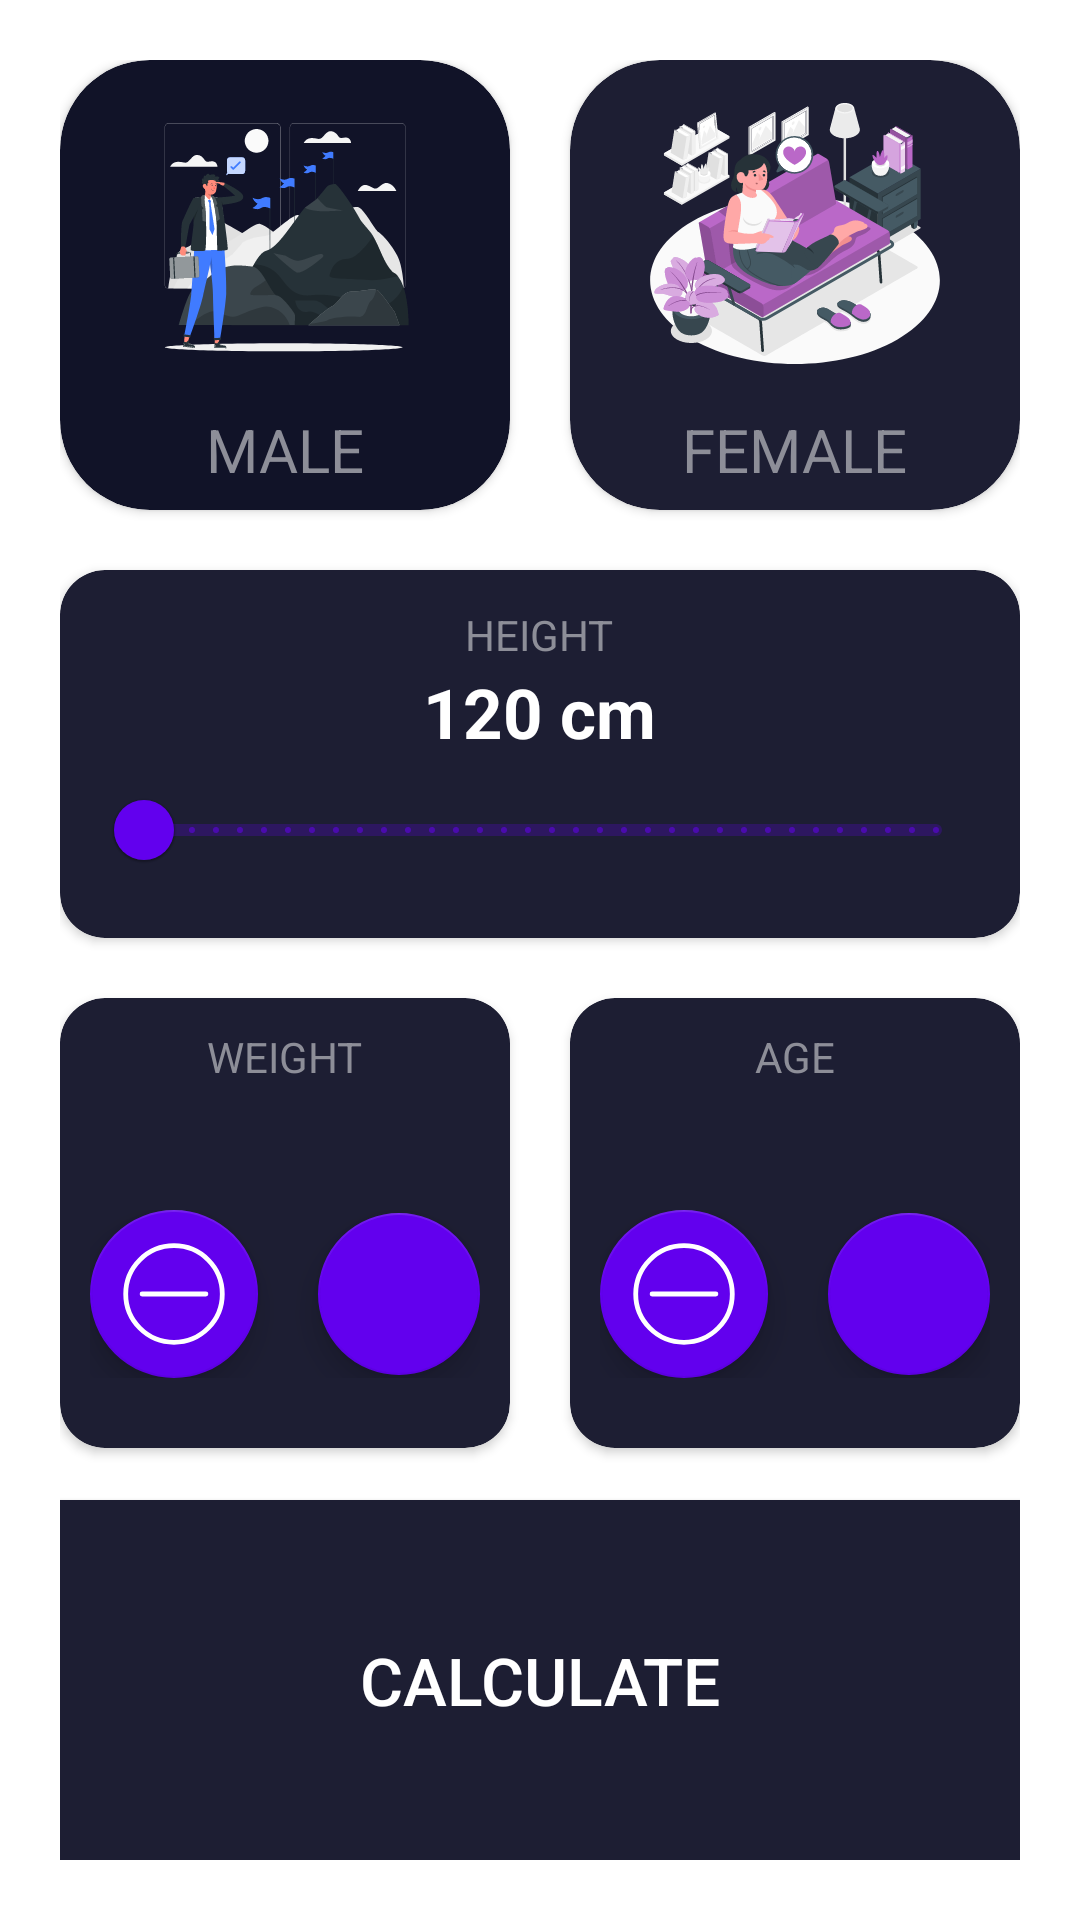

The Android layout XML behind this screen, and the referenced resources:
<!-- AndroidManifest.xml: application theme Theme.MySecondApp -->
<!-- res/layout/activity_imcactivity.xml -->
<?xml version="1.0" encoding="utf-8"?>
<androidx.constraintlayout.widget.ConstraintLayout xmlns:android="http://schemas.android.com/apk/res/android"
    xmlns:app="http://schemas.android.com/apk/res-auto"
    xmlns:tools="http://schemas.android.com/tools"
    android:layout_width="match_parent"
    android:layout_height="match_parent"
    android:paddingHorizontal="20dp"
    android:paddingVertical="20dp"
    tools:context=".imccalculator.IMCActivity">

    <androidx.cardview.widget.CardView
        android:id="@+id/cardViewMale"
        android:layout_width="0dp"
        android:layout_height="150dp"
        android:layout_marginEnd="20dp"
        app:cardBackgroundColor="@color/background_component_selected"
        app:cardCornerRadius="30dp"

        app:layout_constraintEnd_toStartOf="@+id/cardViewFemale"
        app:layout_constraintStart_toStartOf="parent"
        app:layout_constraintTop_toTopOf="parent"

        >

        <androidx.appcompat.widget.LinearLayoutCompat
            android:layout_width="match_parent"
            android:layout_height="match_parent"
            android:gravity="center"
            android:orientation="vertical">

            <androidx.appcompat.widget.AppCompatImageView
                android:layout_width="100dp"
                android:layout_height="100dp"
                android:layout_marginBottom="10dp"
                android:src="@drawable/male"/>

            <androidx.appcompat.widget.AppCompatTextView
                android:layout_width="wrap_content"
                android:layout_height="wrap_content"
                android:text="@string/male"
                android:textAllCaps="true"
                android:textColor="@color/title_text"
                android:textSize="20sp"/>

        </androidx.appcompat.widget.LinearLayoutCompat>
    </androidx.cardview.widget.CardView>

    <androidx.cardview.widget.CardView
        android:id="@+id/cardViewFemale"
        android:layout_width="0dp"
        android:layout_height="150dp"
        app:cardBackgroundColor="@color/background_component"
        app:cardCornerRadius="30dp"
        app:layout_constraintEnd_toEndOf="parent"

        app:layout_constraintStart_toEndOf="@+id/cardViewMale"
        app:layout_constraintTop_toTopOf="parent">

        <androidx.appcompat.widget.LinearLayoutCompat
            android:layout_width="match_parent"
            android:layout_height="match_parent"
            android:gravity="center"
            android:orientation="vertical">

            <androidx.appcompat.widget.AppCompatImageView
                android:layout_width="100dp"
                android:layout_height="100dp"
                android:layout_marginBottom="10dp"
                android:src="@drawable/female"/>

            <androidx.appcompat.widget.AppCompatTextView
                android:layout_width="wrap_content"
                android:layout_height="wrap_content"
                android:text="@string/female"
                android:textAllCaps="true"
                android:textColor="@color/title_text"
                android:textSize="20sp"/>

        </androidx.appcompat.widget.LinearLayoutCompat>
    </androidx.cardview.widget.CardView>

    <androidx.cardview.widget.CardView
        android:id="@+id/cardViewHeight"
        android:layout_width="0dp"
        android:layout_height="wrap_content"
        android:layout_marginTop="20dp"
        app:cardBackgroundColor="@color/background_component"
        app:cardCornerRadius="15dp"
        app:layout_constraintEnd_toEndOf="parent"
        app:layout_constraintStart_toStartOf="parent"
        app:layout_constraintTop_toBottomOf="@+id/cardViewMale">

        <androidx.appcompat.widget.LinearLayoutCompat
            android:layout_width="match_parent"
            android:layout_height="wrap_content"
            android:layout_margin="12dp"
            android:gravity="center"
            android:orientation="vertical">

            <androidx.appcompat.widget.AppCompatTextView
                android:layout_width="wrap_content"
                android:layout_height="wrap_content"
                android:text="@string/height"
                android:textAllCaps="true"
                android:textColor="@color/title_text" />

            <androidx.appcompat.widget.AppCompatTextView
                android:id="@+id/textViewHeight"
                android:layout_width="wrap_content"
                android:layout_height="wrap_content"
                android:layout_marginTop="1dp"
                android:text="@string/heightDefault"
                android:textColor="@color/white"
                android:textSize="23sp"
                android:textStyle="bold" />

            <com.google.android.material.slider.RangeSlider
                android:id="@+id/rangeSliderHeight"
                android:layout_width="match_parent"
                android:layout_height="wrap_content"
                android:stepSize="1"
                android:valueFrom="120"
                android:valueTo="200" />

        </androidx.appcompat.widget.LinearLayoutCompat>

    </androidx.cardview.widget.CardView>

    <androidx.cardview.widget.CardView
        android:id="@+id/cardViewSubstract"
        android:layout_width="0dp"
        android:layout_height="150dp"
        android:layout_marginTop="20dp"
        android:layout_marginEnd="20dp"
        app:cardBackgroundColor="@color/background_component"
        app:cardCornerRadius="15dp"
        app:layout_constraintEnd_toStartOf="@+id/cardViewAdd"
        app:layout_constraintStart_toStartOf="parent"
        app:layout_constraintTop_toBottomOf="@+id/cardViewHeight">

        <androidx.appcompat.widget.LinearLayoutCompat
            android:layout_width="match_parent"
            android:layout_height="wrap_content"
            android:gravity="center"
            android:orientation="vertical"
            android:padding="10dp">

            <androidx.appcompat.widget.AppCompatTextView
                android:layout_width="wrap_content"
                android:layout_height="wrap_content"
                android:text="@string/weight"
                android:textAllCaps="true"
                android:textColor="@color/title_text" />

            <androidx.appcompat.widget.AppCompatTextView
                android:id="@+id/textViewWeight"
                android:layout_width="wrap_content"
                android:layout_height="wrap_content"
                android:layout_marginTop="1dp"
                android:layout_marginBottom="10dp"
                android:textColor="@color/white"
                android:textSize="23sp"
                android:textStyle="bold"
                tools:text="60" />

            <androidx.appcompat.widget.LinearLayoutCompat
                android:layout_width="match_parent"
                android:layout_height="wrap_content"
                android:gravity="center"
                android:orientation="horizontal">

                <com.google.android.material.floatingactionbutton.FloatingActionButton
                    android:id="@+id/btnWeightSubstract"
                    android:layout_width="wrap_content"
                    android:layout_height="wrap_content"
                    android:layout_marginEnd="20dp"
                    android:contentDescription="@string/weightSubstract"
                    android:src="@drawable/substract"
                    app:backgroundTint="@color/background_fab"
                    app:maxImageSize="40dp"
                    app:tint="@color/white" />

                <com.google.android.material.floatingactionbutton.FloatingActionButton
                    android:id="@+id/btnWeightAdd"
                    android:layout_width="wrap_content"
                    android:layout_height="wrap_content"
                    android:contentDescription="@string/weightAdd"
                    android:src="@drawable/add"
                    app:backgroundTint="@color/background_fab"
                    app:maxImageSize="40dp"
                    app:tint="@color/white" />


            </androidx.appcompat.widget.LinearLayoutCompat>

        </androidx.appcompat.widget.LinearLayoutCompat>

    </androidx.cardview.widget.CardView>

    <androidx.cardview.widget.CardView
        android:id="@+id/cardViewAdd"
        android:layout_width="0dp"
        android:layout_height="150dp"
        android:layout_marginTop="20dp"
        app:cardBackgroundColor="@color/background_component"
        app:cardCornerRadius="15dp"
        app:layout_constraintEnd_toEndOf="parent"
        app:layout_constraintStart_toEndOf="@+id/cardViewSubstract"
        app:layout_constraintTop_toBottomOf="@+id/cardViewHeight">

        <androidx.appcompat.widget.LinearLayoutCompat
            android:layout_width="match_parent"
            android:layout_height="wrap_content"
            android:gravity="center"
            android:orientation="vertical"
            android:padding="10dp">

            <androidx.appcompat.widget.AppCompatTextView
                android:layout_width="wrap_content"
                android:layout_height="wrap_content"
                android:text="@string/age"
                android:textAllCaps="true"
                android:textColor="@color/title_text" />

            <androidx.appcompat.widget.AppCompatTextView
                android:id="@+id/textViewAge"
                android:layout_width="wrap_content"
                android:layout_height="wrap_content"
                android:layout_marginTop="1dp"
                android:layout_marginBottom="10dp"
                android:textColor="@color/white"
                android:textSize="23sp"
                android:textStyle="bold"
                tools:text="60" />

            <androidx.appcompat.widget.LinearLayoutCompat
                android:layout_width="match_parent"
                android:layout_height="wrap_content"
                android:gravity="center"
                android:orientation="horizontal">

                <com.google.android.material.floatingactionbutton.FloatingActionButton
                    android:id="@+id/btnAgeSubstract"
                    android:layout_width="wrap_content"
                    android:layout_height="wrap_content"
                    android:layout_marginEnd="20dp"
                    android:contentDescription="@string/ageSubstract"
                    android:src="@drawable/substract"
                    app:backgroundTint="@color/background_fab"
                    app:maxImageSize="40dp"
                    app:tint="@color/white" />

                <com.google.android.material.floatingactionbutton.FloatingActionButton
                    android:id="@+id/btnAgeAdd"
                    android:layout_width="wrap_content"
                    android:layout_height="wrap_content"
                    android:contentDescription="@string/ageAdd"
                    android:src="@drawable/add"
                    app:backgroundTint="@color/background_fab"
                    app:maxImageSize="40dp"
                    app:tint="@color/white" />


            </androidx.appcompat.widget.LinearLayoutCompat>

        </androidx.appcompat.widget.LinearLayoutCompat>
    </androidx.cardview.widget.CardView>

    <androidx.appcompat.widget.AppCompatButton
        android:id="@+id/btnCalculate"
        android:layout_width="0dp"
        android:layout_height="120dp"
        android:background="@color/background_component"
        android:text="@string/calculate"
        android:textColor="@color/white"
        android:textSize="22sp"
        app:layout_constraintBottom_toBottomOf="parent"
        app:layout_constraintEnd_toEndOf="parent"
        app:layout_constraintStart_toStartOf="parent">

    </androidx.appcompat.widget.AppCompatButton>


</androidx.constraintlayout.widget.ConstraintLayout>
<!-- resources referenced by this layout -->
<resources>
  <color name="background_component">#1D1E33</color>
  <color name="background_component_selected">#FF111328</color>
  <color name="background_fab">#FF6200EE</color>
  <color name="title_text">#FF8D8E98</color>
  <color name="white">#FFFFFFFF</color>
  <!-- drawable female: vector/xml drawable (drawable, 68780 chars, omitted) -->
  <!-- drawable male: vector/xml drawable (drawable, 27859 chars, omitted) -->
  <!-- drawable substract (drawable) -->
  <vector xmlns:android="http://schemas.android.com/apk/res/android"
      android:width="800dp"
      android:height="800dp"
      android:viewportWidth="25"
      android:viewportHeight="25">
    <path
        android:strokeWidth="1"
        android:pathData="M19.15,12.5L5.85,12.5"
        android:strokeLineJoin="round"
        android:fillColor="#00000000"
        android:strokeColor="#0F0F0F"
        android:strokeLineCap="round"/>
    <path
        android:strokeWidth="1"
        android:pathData="M12.5,22.56C18.056,22.56 22.56,18.056 22.56,12.5C22.56,6.944 18.056,2.44 12.5,2.44C6.944,2.44 2.44,6.944 2.44,12.5C2.44,18.056 6.944,22.56 12.5,22.56Z"
        android:strokeLineJoin="round"
        android:fillColor="#00000000"
        android:strokeColor="#0F0F0F"
        android:strokeLineCap="round"/>
  </vector>
  <string name="age">age</string>
  <string name="ageAdd">ageAdd</string>
  <string name="ageSubstract">ageSubstract</string>
  <string name="calculate">calculate</string>
  <string name="female">female</string>
  <string name="height">height</string>
  <string name="heightDefault">120 cm</string>
  <string name="male">male</string>
  <string name="weight">weight</string>
  <string name="weightAdd">weightAdd</string>
  <string name="weightSubstract">weightSubstract</string>
  <style name="Theme.MySecondApp" parent="Theme.MaterialComponents.DayNight.DarkActionBar">
          
          <item name="colorPrimary">@color/purple_500</item>
          <item name="colorPrimaryVariant">@color/purple_700</item>
          <item name="colorOnPrimary">@color/white</item>
          
          <item name="colorSecondary">@color/teal_200</item>
          <item name="colorSecondaryVariant">@color/teal_700</item>
          <item name="colorOnSecondary">@color/black</item>
          
          <item name="android:statusBarColor">?attr/colorPrimaryVariant</item>
          
      </style>
  <color name="purple_500">#FF6200EE</color>
  <color name="purple_700">#FF3700B3</color>
  <color name="teal_200">#FF03DAC5</color>
  <color name="teal_700">#FF018786</color>
  <color name="black">#FF000000</color>
</resources>
